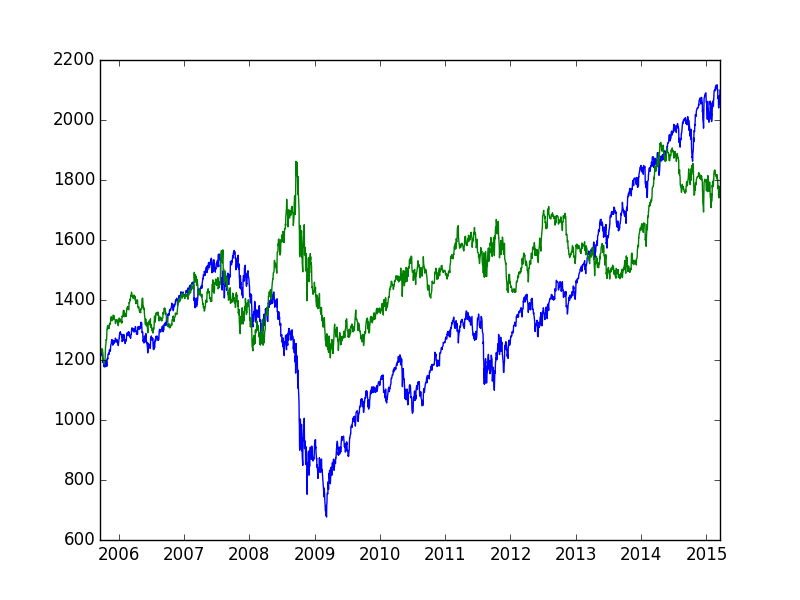

The file beside this chart, header and first rows:
cdate, cp, prediction, actual
2015-03-18, 2100, 0.141, 0.000
2015-03-17, 2074, 0.131, 1.216
2015-03-16, 2081, 0.517, -0.332
2015-03-13, 2053, -0.147, 1.353
2015-03-12, 2066, -0.448, -0.607
2015-03-11, 2040, 0.015, 1.260
2015-03-10, 2044, 0.009, -0.192
2015-03-09, 2079, 0.186, -1.696
2015-03-06, 2071, 0.164, 0.394
2015-03-05, 2101, 0.191, -1.417
2015-03-04, 2099, 0.158, 0.120
2015-03-03, 2108, 0.712, -0.439
2015-03-02, 2117, 0.739, -0.454
2015-02-27, 2104, 0.420, 0.612
2015-02-26, 2111, 0.248, -0.296
2015-02-25, 2114, 0.087, -0.148
2015-02-24, 2115, -0.472, -0.077
2015-02-23, 2110, -0.386, 0.276
2015-02-20, 2110, -0.295, -0.030
2015-02-19, 2097, -0.251, 0.613
2015-02-18, 2100, 0.046, -0.106
2015-02-17, 2100, 0.083, -0.031
2015-02-13, 2097, 0.236, 0.160
2015-02-12, 2088, 0.070, 0.407
2015-02-11, 2069, 0.281, 0.964
2015-02-10, 2069, 0.092, -0.003
2015-02-09, 2047, 0.067, 1.068
2015-02-06, 2055, 0.117, -0.425
2015-02-05, 2063, 0.495, -0.342
2015-02-04, 2042, 0.013, 1.029
2015-02-03, 2050, 0.062, -0.416
2015-02-02, 2021, 0.171, 1.444
2015-01-30, 1995, 0.401, 1.296
2015-01-29, 2021, 0.418, -1.299
2015-01-28, 2002, 0.230, 0.953
2015-01-27, 2030, -0.189, -1.350
2015-01-26, 2057, 0.023, -1.339
2015-01-23, 2052, -0.112, 0.257
2015-01-22, 2063, 0.103, -0.549
2015-01-21, 2032, -0.141, 1.527
2015-01-20, 2023, -0.280, 0.473
2015-01-16, 2019, 0.249, 0.155
2015-01-15, 1993, 0.453, 1.342
2015-01-14, 2011, 0.163, -0.925
2015-01-13, 2023, 0.580, -0.581
2015-01-12, 2028, 0.300, -0.258
2015-01-09, 2045, 0.081, -0.809
2015-01-08, 2062, -0.146, -0.840
2015-01-07, 2026, 0.122, 1.789
2015-01-06, 2003, -0.009, 1.163
2015-01-05, 2021, 0.058, -0.889
2015-01-02, 2058, -0.397, -1.828
2014-12-31, 2059, 0.717, -0.034
2014-12-30, 2080, 0.169, -1.031
2014-12-29, 2091, 0.266, -0.489
2014-12-26, 2089, 0.061, 0.086
2014-12-24, 2082, -0.276, 0.331
2014-12-23, 2082, 0.367, -0.014
2014-12-22, 2079, 0.155, 0.175
2014-12-19, 2071, 0.175, 0.381
... 2,330 more rows
